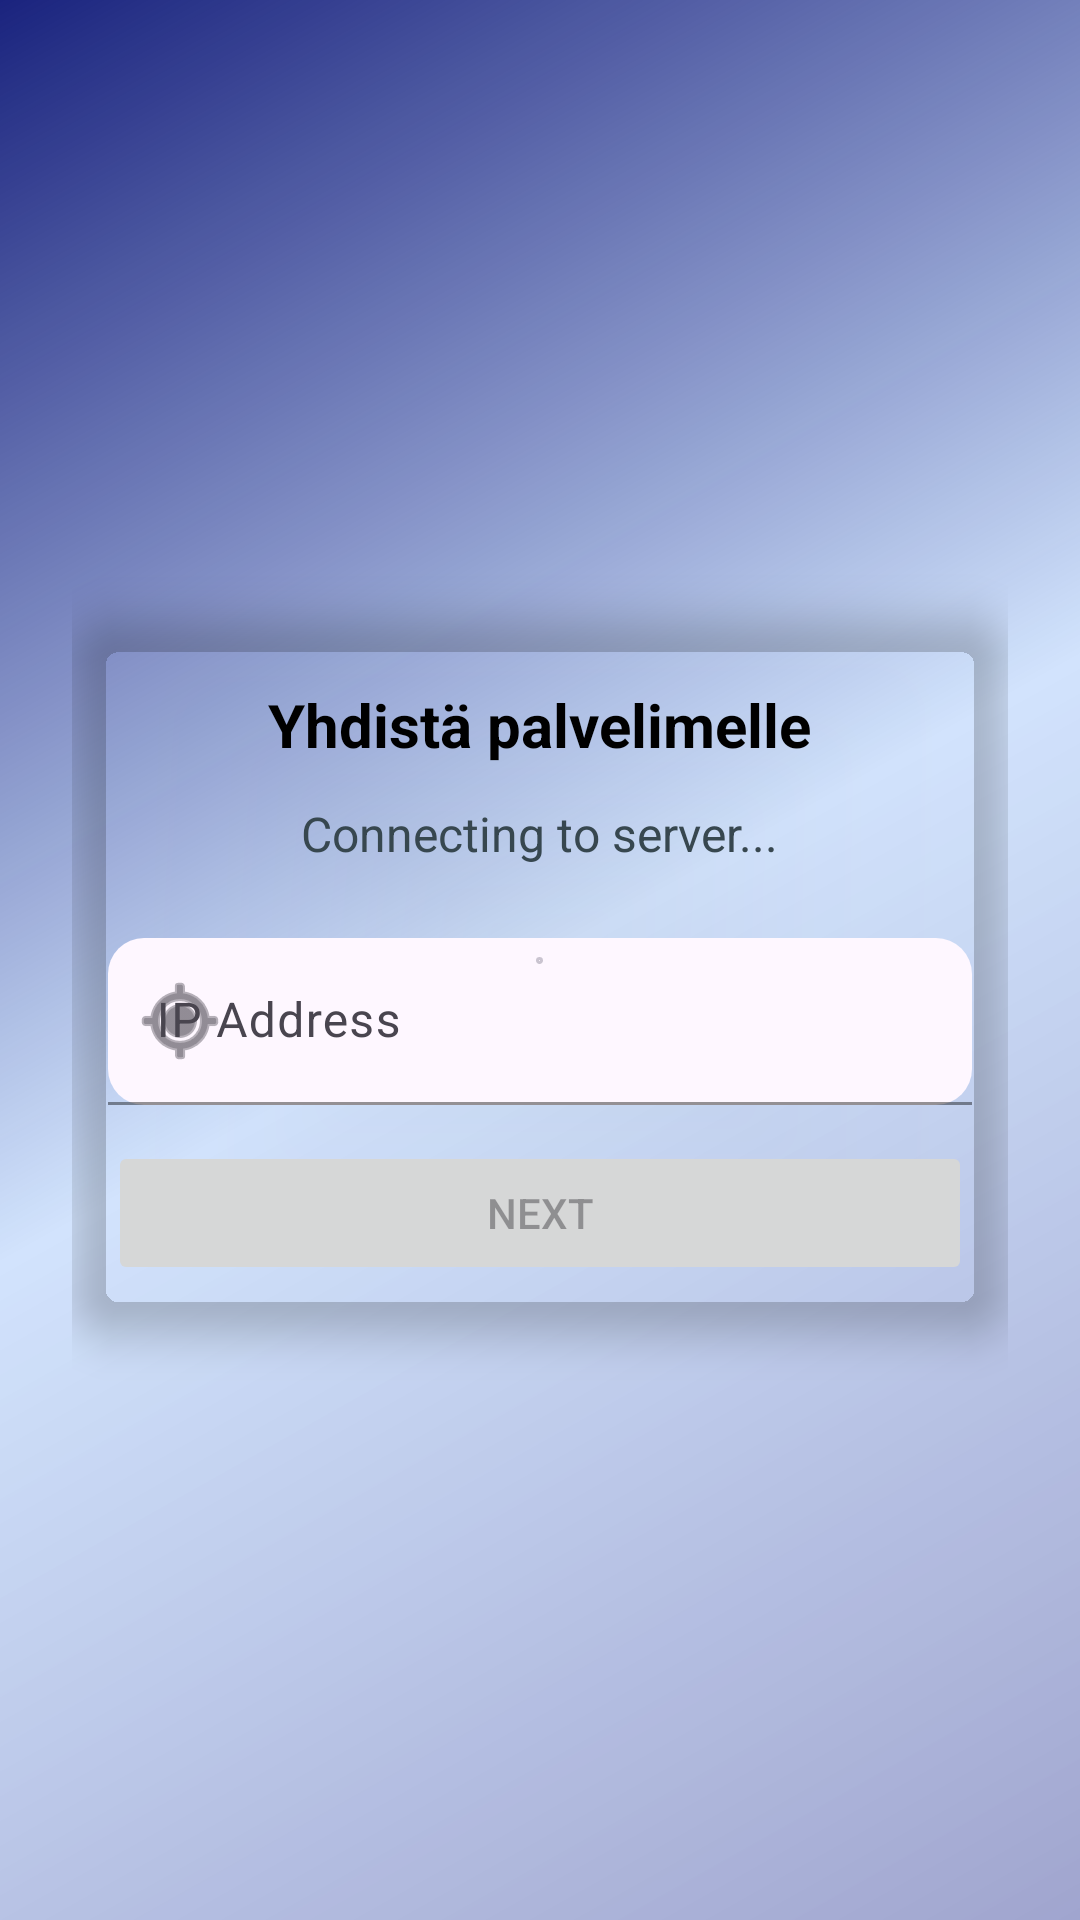

Layout XML and referenced resources for this Android screen:
<!-- AndroidManifest.xml: application theme Theme.Nappula3 -->
<!-- res/layout/fragment_connection.xml -->
<?xml version="1.0" encoding="utf-8"?>
<androidx.constraintlayout.widget.ConstraintLayout xmlns:android="http://schemas.android.com/apk/res/android"
    xmlns:app="http://schemas.android.com/apk/res-auto"
    xmlns:tools="http://schemas.android.com/tools"
    android:layout_width="match_parent"
    android:layout_height="match_parent"
    android:animateLayoutChanges="true"
    android:background="@drawable/fragment_background"
    android:padding="24dp">

    <com.google.android.material.card.MaterialCardView
        android:id="@+id/connectionCard"
        android:layout_width="0dp"
        android:layout_height="wrap_content"
        android:foregroundGravity="center"
        android:padding="12dp"
        app:cardBackgroundColor="@color/card_surface"
        app:cardCornerRadius="18dp"
        app:cardElevation="8dp"
        app:layout_constraintBottom_toBottomOf="parent"
        app:layout_constraintEnd_toEndOf="parent"
        app:layout_constraintStart_toStartOf="parent"
        app:layout_constraintTop_toTopOf="parent">

        <LinearLayout
            android:layout_width="match_parent"
            android:layout_height="wrap_content"
            android:orientation="vertical"
            android:padding="12dp"
            android:gravity="center_horizontal">

            <View
                android:layout_width="64dp"
                android:layout_height="4dp"
                android:background="@color/accent_orange"
                android:alpha="0.8"
                android:layout_marginBottom="12dp" />

            <TextView
                android:layout_width="wrap_content"
                android:layout_height="wrap_content"
                android:text="Yhdistä palvelimelle"
                android:textColor="@color/black"
                android:textSize="20sp"
                android:textStyle="bold"
                tools:ignore="HardcodedText" />

            <TextView
                android:id="@+id/statusText"
                android:layout_width="wrap_content"
                android:layout_height="wrap_content"
                android:layout_marginBottom="12dp"
                android:padding="12dp"
                android:text="Connecting to server..."
                android:textAlignment="center"
                android:textColor="@color/primary_dark"
                android:textSize="16sp"
                android:background="@android:color/transparent"
                tools:ignore="HardcodedText" />

            <com.google.android.material.textfield.TextInputLayout
                android:layout_width="match_parent"
                android:layout_height="wrap_content"
                android:hint="IP Address"
                app:boxBackgroundMode="filled"
                app:boxCornerRadiusTopStart="12dp"
                app:boxCornerRadiusTopEnd="12dp"
                app:boxCornerRadiusBottomStart="12dp"
                app:boxCornerRadiusBottomEnd="12dp"
                app:boxStrokeColor="@color/accent_orange"
                app:startIconDrawable="@android:drawable/ic_menu_mylocation">

                <com.google.android.material.textfield.TextInputEditText
                    android:id="@+id/ipInput"
                    android:layout_width="match_parent"
                    android:layout_height="wrap_content"
                    android:inputType="text"
                    android:textColor="@color/black"
                    android:textColorHint="@color/white" />
            </com.google.android.material.textfield.TextInputLayout>

            <LinearLayout
                android:layout_width="match_parent"
                android:layout_height="wrap_content"
                android:gravity="center"
                android:orientation="horizontal"
                android:paddingTop="12dp">

                <Button
                    android:id="@+id/retryButton"
                    android:layout_width="0dp"
                    android:layout_height="wrap_content"
                    android:layout_marginEnd="8dp"
                    android:layout_weight="1"
                    android:enabled="true"
                    android:text="Retry"
                    android:visibility="gone"
                    tools:ignore="HardcodedText" />

                <Button
                    android:id="@+id/nextButton"
                    android:layout_width="0dp"
                    android:layout_height="wrap_content"
                    android:layout_weight="1"
                    android:enabled="false"
                    android:text="Next"
                    android:visibility="visible"
                    tools:ignore="HardcodedText" />
            </LinearLayout>
        </LinearLayout>
    </com.google.android.material.card.MaterialCardView>

</androidx.constraintlayout.widget.ConstraintLayout>
<!-- resources referenced by this layout -->
<resources>
  <color name="black">#FF000000</color>
  <color name="primary_dark">#37474F</color>
  <color name="white">#FFFFFFFF</color>
  <!-- drawable fragment_background (drawable) -->
  <?xml version="1.0" encoding="utf-8"?>
  <shape xmlns:android="http://schemas.android.com/apk/res/android"
      android:shape="rectangle">
      <gradient
          android:angle="135"
          android:centerColor="#332196F3"
          android:endColor="#FF1A237E"
          android:startColor="#66142A86"
          android:type="linear" />
  </shape>
  <style name="Theme.Nappula3" parent="Base.Theme.Nappula3" />
  <style name="Base.Theme.Nappula3" parent="Theme.Material3.DayNight.NoActionBar">
          
          
      </style>
</resources>
